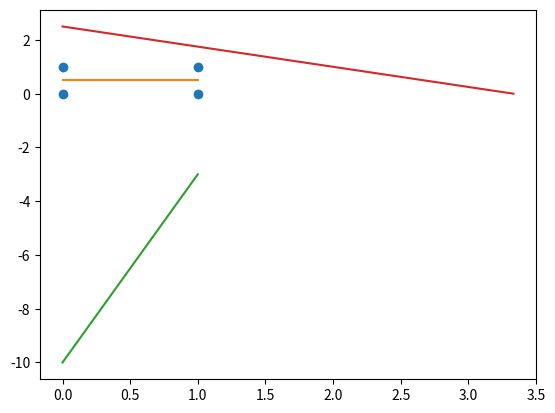

Python code for this plot:
# plot lines
# %%
import numpy as np
import matplotlib.pylab as plt

# %%
# TODO: color specific points
x = np.array([0, 0, 1, 1])
y = np.array([0, 1, 1, 0])
plt.plot(x, y, 'o')
plt.plot
# plot a best fit line through these points
m, b = np.polyfit(x, y, 1)
print(m, b)

plt.plot(x, m*x + b)

# %%

def graph(formula, x_range):
    x = np.array(x_range)
    y = formula(x)  # <- note now we're calling the function 'formula' with x
    plt.plot(x, y)
    plt.show()

def my_formula(x):
    return 3*x+4*x-10

graph(my_formula, range(0, 2))

# %%
# Ax + By = C
# 3x1 + 4x2 - 10 = 0
# 3*x+4*x-10
# X intercept is C/A
# Y intercept is C/B

x = [10/3,0]
y = [0,10/4]
plt.plot(x,y,'-')
plt.show()
# %%
